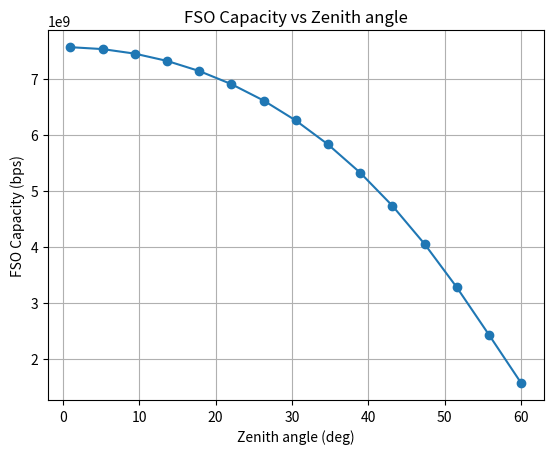

Python code for this plot:
import numpy as np
import math
from scipy.integrate import quad
import matplotlib.pyplot as plt

stratos = 2e-2
H_st = 28  # km
sigma_Rdx  = 1
sigma_Rdy = 1
theta_Sxy = 0.3e-6
muy_Rx = 0
muy_Ry = 0
lambd = 1550e-9
theta = 10e-6

def stratos_atten(stratos, H_st, zenith_angle):
    sec = 1 / np.cos(np.deg2rad(zenith_angle))
    return np.exp(-stratos * H_st * sec)



def pointing_error(slant_path, lambd, theta, Dr):
    k_wave = 2 * np.pi / lambd
    d = slant_path
    w0 = 2 * lambd / (np.pi * theta)          # Beam waist
    Theta_0 = 1
    Lambda_0 = (2 * d) / (k_wave * w0**2)
    w_L = w0 * np.sqrt((Theta_0**2 + Lambda_0**2))  
    v = (np.sqrt(np.pi) * (Dr/2)) / (np.sqrt(2) * w_L)
    A0 = (math.erf(v))**2
    w_Leq = w_L*np.sqrt((np.sqrt(np.pi) * math.erf(v))/(2*v*np.exp(-v**2)))

    sigma_Sx = theta_Sxy * slant_path
    sigma_Sy = theta_Sxy * slant_path
    sigma2_Rx = sigma_Rdx**2 + sigma_Sx**2
    sigma2_Ry = sigma_Rdy**2 + sigma_Sy**2
    sigma_Rx = np.sqrt(sigma2_Rx)
    sigma_Ry = np.sqrt(sigma2_Ry)
    sigma2_Rmod = ((3*(muy_Rx**2)*(sigma_Rx**4) + 3*(muy_Ry**2)*(sigma_Ry**4) 
                    + sigma_Rx**6 + sigma_Ry**6)/2)**(1/3)
    sigma_Rmod = np.sqrt(sigma2_Rmod)

    phi_mod = w_Leq / (2*sigma_Rmod)
    phi_Rx = w_Leq / (2*sigma_Rx)
    phi_Ry = w_Leq / (2*sigma_Ry)
    A_mod = A0 * np.exp(1/(phi_mod**2) - 1/(2*phi_Rx**2) - 1/(2*phi_Ry**2) 
                         - muy_Rx**2/(2*sigma_Rx**2*phi_Rx**2) 
                         - muy_Ry**2/(2*sigma_Ry**2*phi_Ry**2))
    
    return A_mod, phi_mod

def noise(gamma, slant_path, theta, Dr, zenith_angle):
    A_mod, phi_mod = pointing_error(slant_path, lambd, theta, Dr)
    Ha = stratos_atten(stratos, H_st, zenith_angle)
    Pt_FSO_dBm = 15
    Pt_FSO = 10 ** ((Pt_FSO_dBm - 30) / 10)
    sigma_n = 1e-7

    persi = 0.9**2 * Pt_FSO**2 / (sigma_n)**2
    return (phi_mod**2 / (2*gamma*(A_mod*Ha)**(phi_mod**2))) * ((gamma/persi)**((phi_mod**2)/2))

def C_FSO(slant_path,zenith_angle, theta = 20e-6, Dr = 0.05 ):
    B_FSO = 1350e6
    slant_path = slant_path / np.cos(np.deg2rad(zenith_angle))  

    A_mod, phi_mod = pointing_error(slant_path, lambd, theta, Dr)
    Ha = stratos_atten(stratos, H_st, zenith_angle)
    Pt_FSO_dBm = 15
    Pt_FSO = 10 ** ((Pt_FSO_dBm - 30) / 10)
    sigma_n = 1e-7
    Psi = (0.9*Pt_FSO/sigma_n)**2
    
    gamma_max =  Psi*(A_mod * Ha)**2  
    # print(gamma_max)
    integrand = lambda gamma: B_FSO*np.log2(1 + gamma) * noise(gamma, slant_path, theta, Dr, zenith_angle)
    result, _ = quad(integrand, 1e-9, gamma_max, limit=500)
    return result

slant_path = 500000

zenith_angles = np.linspace(1, 60, 15)   
capacities = [C_FSO(slant_path,  z) for z in zenith_angles]

plt.plot(zenith_angles, capacities, marker="o")
plt.xlabel("Zenith angle (deg)")
plt.ylabel("FSO Capacity (bps)")
plt.title("FSO Capacity vs Zenith angle")
plt.grid(True)
plt.show()
